Run: headless pygame with SDL's dummy video driver; simulated clock (each Clock.tick advances the game by its frame time, no real sleeping); random seed 0; keys injected as events and as key.get_pressed() state; no mouse input.
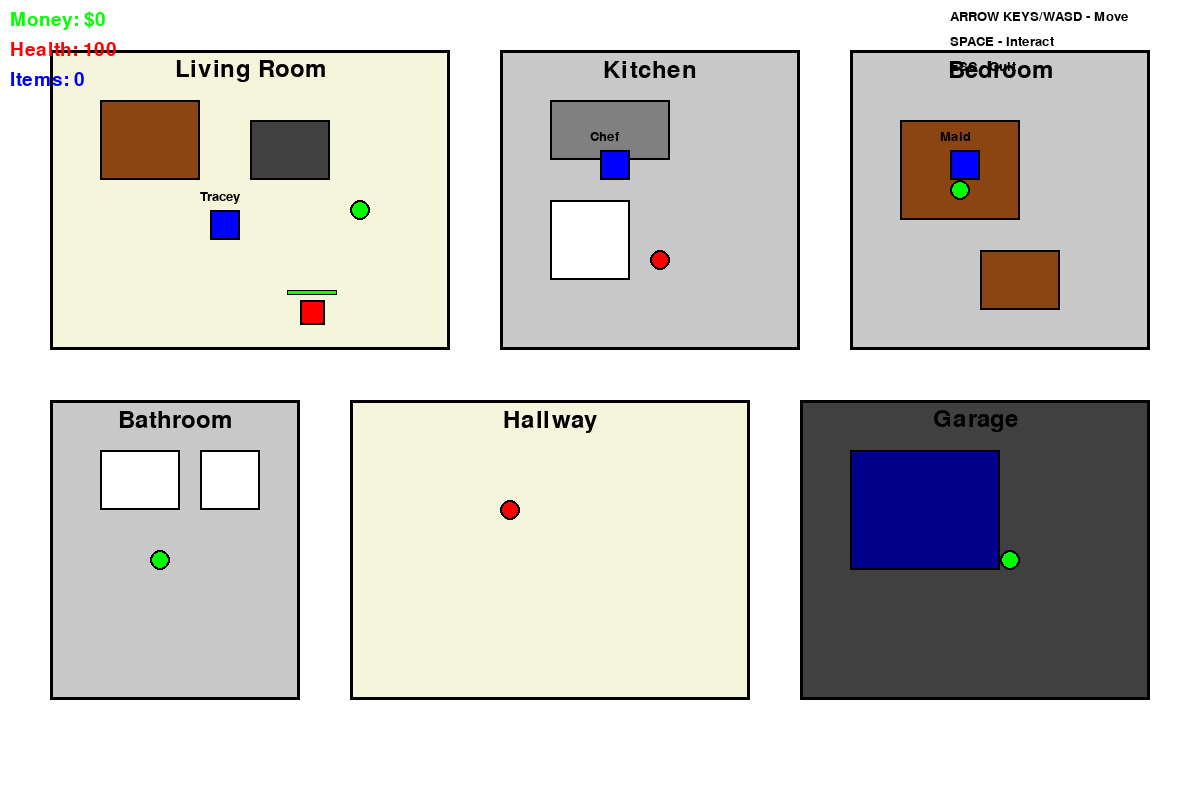
Frame 1 of 4 · flips 1–60 · no input
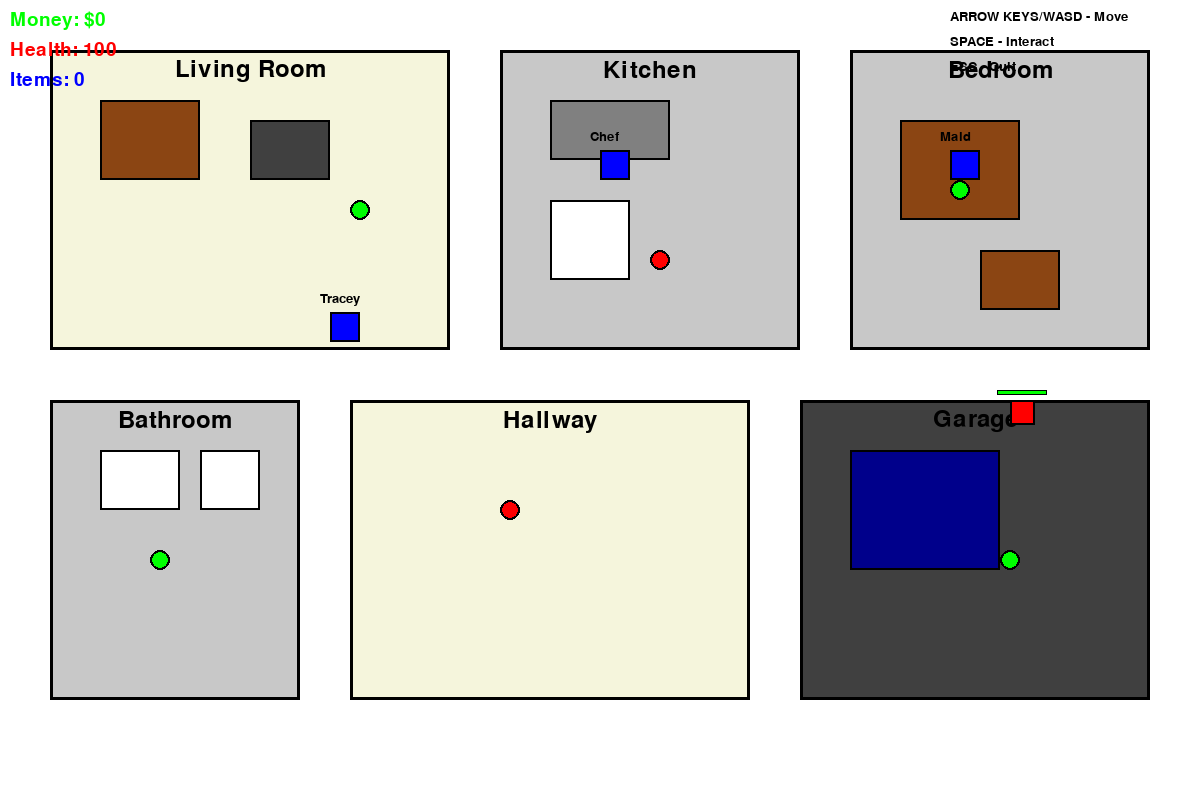
Frame 2 of 4 · flips 61–180 · tapped SPACE, RETURN · held RIGHT (→), D
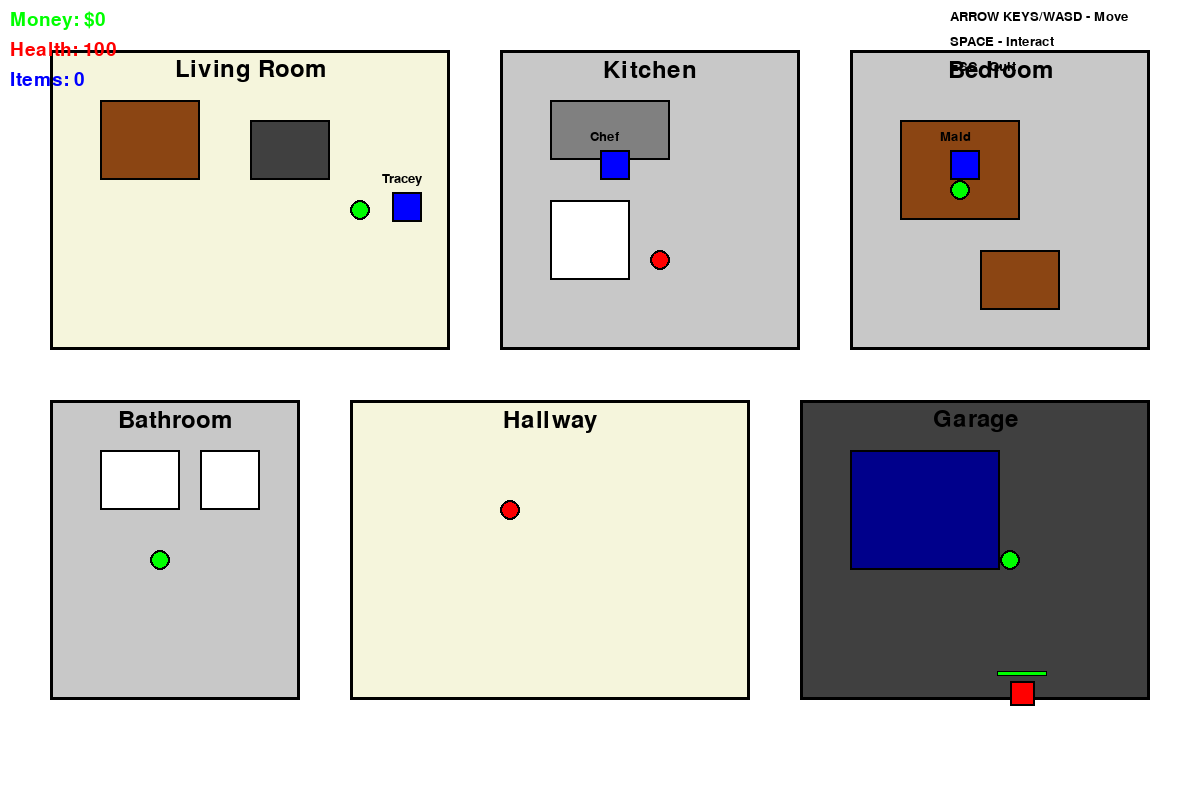
Frame 3 of 4 · flips 181–300 · held DOWN (↓), S
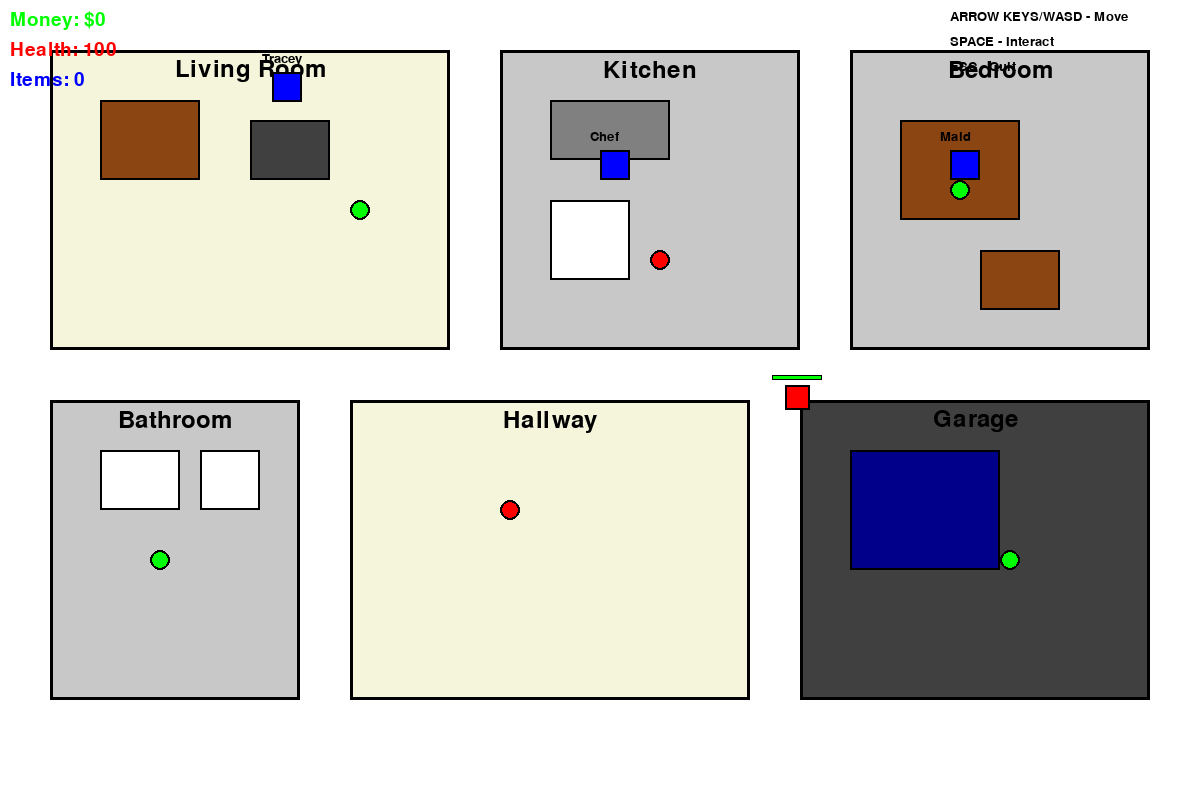
Frame 4 of 4 · flips 301–420 · held LEFT (←), A, UP (↑), W

The pygame program that drew these frames:

import pygame
import sys
from enum import Enum
from typing import List, Tuple
import random

# Initialize Pygame
pygame.init()

# Constants
SCREEN_WIDTH = 1200
SCREEN_HEIGHT = 800
FPS = 60
GRID_SIZE = 40

# Colors
BLACK = (0, 0, 0)
WHITE = (255, 255, 255)
GRAY = (128, 128, 128)
DARK_GRAY = (64, 64, 64)
LIGHT_GRAY = (200, 200, 200)
RED = (255, 0, 0)
GREEN = (0, 255, 0)
BLUE = (0, 0, 255)
BROWN = (139, 69, 19)
BEIGE = (245, 245, 220)
DARK_BLUE = (0, 0, 139)

class RoomType(Enum):
    BEDROOM = 1
    KITCHEN = 2
    LIVING_ROOM = 3
    BATHROOM = 4
    HALLWAY = 5
    GARAGE = 6

class Room:
    def __init__(self, x: int, y: int, width: int, height: int, room_type: RoomType, color: Tuple):
        self.rect = pygame.Rect(x, y, width, height)
        self.room_type = room_type
        self.color = color
        self.name = room_type.name.replace('_', ' ').title()
        self.furniture = []
        self.items = []

    def draw(self, surface: pygame.Surface):
        pygame.draw.rect(surface, self.color, self.rect)
        pygame.draw.rect(surface, BLACK, self.rect, 3)

        # Draw room name
        font = pygame.font.Font(None, 36)
        text = font.render(self.name, True, BLACK)
        text_rect = text.get_rect(center=(self.rect.centerx, self.rect.y + 20))
        surface.blit(text, text_rect)

class Furniture:
    def __init__(self, x: int, y: int, width: int, height: int, name: str, color: Tuple):
        self.rect = pygame.Rect(x, y, width, height)
        self.name = name
        self.color = color

    def draw(self, surface: pygame.Surface):
        pygame.draw.rect(surface, self.color, self.rect)
        pygame.draw.rect(surface, BLACK, self.rect, 2)

class Item:
    def __init__(self, x: int, y: int, name: str, item_type: str):
        self.rect = pygame.Rect(x, y, 20, 20)
        self.name = name
        self.item_type = item_type
        self.color = GREEN if item_type == "money" else RED

    def draw(self, surface: pygame.Surface):
        pygame.draw.circle(surface, self.color, self.rect.center, 10)
        pygame.draw.circle(surface, BLACK, self.rect.center, 10, 2)

class NPC:
    def __init__(self, x: int, y: int, name: str):
        self.rect = pygame.Rect(x, y, 30, 30)
        self.name = name
        self.vx = random.uniform(-1, 1)
        self.vy = random.uniform(-1, 1)
        self.speed = 1

    def update(self, rooms: List[Room]):
        self.rect.x += self.vx * self.speed
        self.rect.y += self.vy * self.speed

        # Bounce off walls and stay within rooms
        for room in rooms:
            if room.rect.colliderect(self.rect):
                if self.rect.left < room.rect.left or self.rect.right > room.rect.right:
                    self.vx *= -1
                if self.rect.top < room.rect.top or self.rect.bottom > room.rect.bottom:
                    self.vy *= -1

    def draw(self, surface: pygame.Surface):
        pygame.draw.rect(surface, BLUE, self.rect)
        pygame.draw.rect(surface, BLACK, self.rect, 2)

        font = pygame.font.Font(None, 20)
        text = font.render(self.name, True, BLACK)
        surface.blit(text, (self.rect.x - 10, self.rect.y - 20))

class Player:
    def __init__(self, x: int, y: int):
        self.rect = pygame.Rect(x, y, 25, 25)
        self.speed = 3
        self.health = 100
        self.money = 0
        self.inventory = []
        self.message = ""
        self.message_timer = 0

    def handle_input(self, keys):
        if keys[pygame.K_LEFT] or keys[pygame.K_a]:
            self.rect.x -= self.speed
        if keys[pygame.K_RIGHT] or keys[pygame.K_d]:
            self.rect.x += self.speed
        if keys[pygame.K_UP] or keys[pygame.K_w]:
            self.rect.y -= self.speed
        if keys[pygame.K_DOWN] or keys[pygame.K_s]:
            self.rect.y += self.speed

    def clamp_to_screen(self):
        self.rect.x = max(0, min(self.rect.x, SCREEN_WIDTH - self.rect.width))
        self.rect.y = max(0, min(self.rect.y, SCREEN_HEIGHT - self.rect.height))

    def update(self, rooms: List[Room]):
        # Keep player in valid room
        in_valid_room = False
        for room in rooms:
            if room.rect.colliderect(self.rect):
                in_valid_room = True
                break

        if not in_valid_room:
            self.rect.x = max(room.rect.left, min(self.rect.x, room.rect.right - self.rect.width))
            self.rect.y = max(room.rect.top, min(self.rect.y, room.rect.bottom - self.rect.height))

        if self.message_timer > 0:
            self.message_timer -= 1

    def draw(self, surface: pygame.Surface):
        pygame.draw.rect(surface, RED, self.rect)
        pygame.draw.rect(surface, BLACK, self.rect, 2)

        # Draw health bar
        bar_width = 50
        bar_height = 5
        bar_x = self.rect.x - 12.5
        bar_y = self.rect.y - 10
        pygame.draw.rect(surface, RED, (bar_x, bar_y, bar_width, bar_height))
        pygame.draw.rect(surface, GREEN, (bar_x, bar_y, bar_width * (self.health / 100), bar_height))
        pygame.draw.rect(surface, BLACK, (bar_x, bar_y, bar_width, bar_height), 1)

        # Draw message
        if self.message_timer > 0:
            font = pygame.font.Font(None, 24)
            text = font.render(self.message, True, BLACK)
            surface.blit(text, (self.rect.x - 40, self.rect.y - 30))

    def interact(self, npcs: List[NPC], items: List[Item]):
        # Check interaction with NPCs
        for npc in npcs:
            if self.rect.colliderect(npc.rect):
                self.message = f"Met {npc.name}!"
                self.message_timer = 60

        # Check interaction with items
        for item in items[:]:
            if self.rect.colliderect(item.rect):
                if item.item_type == "money":
                    self.money += 50
                    self.message = "+$50"
                    self.message_timer = 60
                else:
                    self.inventory.append(item.name)
                    self.message = f"Picked up {item.name}"
                    self.message_timer = 120
                items.remove(item)

class Game:
    def __init__(self):
        self.screen = pygame.display.set_mode((SCREEN_WIDTH, SCREEN_HEIGHT))
        pygame.display.set_caption("Michael's House - GTA Style Game")
        self.clock = pygame.time.Clock()
        self.running = True
        self.rooms: List[Room] = []
        self.furniture: List[Furniture] = []
        self.npcs: List[NPC] = []
        self.items: List[Item] = []
        self.player = Player(300, 300)

        self.setup_house()

    def setup_house(self):
        """Setup Michael's house layout"""

        # Living room
        living_room = Room(50, 50, 400, 300, RoomType.LIVING_ROOM, BEIGE)
        self.rooms.append(living_room)
        # Furniture
        self.furniture.append(Furniture(100, 100, 100, 80, "Couch", BROWN))
        self.furniture.append(Furniture(250, 120, 80, 60, "TV", DARK_GRAY))
        self.items.append(Item(350, 200, "Money", "money"))

        # Kitchen
        kitchen = Room(500, 50, 300, 300, RoomType.KITCHEN, LIGHT_GRAY)
        self.rooms.append(kitchen)
        self.furniture.append(Furniture(550, 100, 120, 60, "Counter", GRAY))
        self.furniture.append(Furniture(550, 200, 80, 80, "Fridge", WHITE))
        self.items.append(Item(650, 250, "Food", "item"))

        # Bedroom
        bedroom = Room(850, 50, 300, 300, RoomType.BEDROOM, LIGHT_GRAY)
        self.rooms.append(bedroom)
        self.furniture.append(Furniture(900, 120, 120, 100, "Bed", BROWN))
        self.furniture.append(Furniture(980, 250, 80, 60, "Dresser", BROWN))
        self.items.append(Item(950, 180, "Money", "money"))

        # Bathroom
        bathroom = Room(50, 400, 250, 300, RoomType.BATHROOM, LIGHT_GRAY)
        self.rooms.append(bathroom)
        self.furniture.append(Furniture(100, 450, 80, 60, "Toilet", WHITE))
        self.furniture.append(Furniture(200, 450, 60, 60, "Sink", WHITE))
        self.items.append(Item(150, 550, "Money", "money"))

        # Hallway
        hallway = Room(350, 400, 400, 300, RoomType.HALLWAY, BEIGE)
        self.rooms.append(hallway)
        self.items.append(Item(500, 500, "Key", "item"))

        # Garage
        garage = Room(800, 400, 350, 300, RoomType.GARAGE, DARK_GRAY)
        self.rooms.append(garage)
        self.furniture.append(Furniture(850, 450, 150, 120, "Car", DARK_BLUE))
        self.items.append(Item(1000, 550, "Money", "money"))

        # NPCs
        self.npcs.append(NPC(150, 150, "Tracey"))
        self.npcs.append(NPC(600, 150, "Chef"))
        self.npcs.append(NPC(950, 150, "Maid"))

    def handle_events(self):
        for event in pygame.event.get():
            if event.type == pygame.QUIT:
                self.running = False
            elif event.type == pygame.KEYDOWN:
                if event.key == pygame.K_ESCAPE:
                    self.running = False
                elif event.key == pygame.K_SPACE:
                    self.player.interact(self.npcs, self.items)

    def update(self):
        keys = pygame.key.get_pressed()
        self.player.handle_input(keys)
        self.player.clamp_to_screen()
        self.player.update(self.rooms)

        for npc in self.npcs:
            npc.update(self.rooms)

    def draw(self):
        self.screen.fill(WHITE)

        # Draw rooms
        for room in self.rooms:
            room.draw(self.screen)

        # Draw furniture
        for furn in self.furniture:
            furn.draw(self.screen)

        # Draw items
        for item in self.items:
            item.draw(self.screen)

        # Draw NPCs
        for npc in self.npcs:
            npc.draw(self.screen)

        # Draw player
        self.player.draw(self.screen)

        # Draw HUD
        self.draw_hud()

        pygame.display.flip()

    def draw_hud(self):
        font = pygame.font.Font(None, 28)

        # Money display
        money_text = font.render(f"Money: ${self.player.money}", True, GREEN)
        self.screen.blit(money_text, (10, 10))

        # Health display
        health_text = font.render(f"Health: {int(self.player.health)}", True, RED)
        self.screen.blit(health_text, (10, 40))

        # Inventory display
        inventory_text = font.render(f"Items: {len(self.player.inventory)}", True, BLUE)
        self.screen.blit(inventory_text, (10, 70))

        # Instructions
        font_small = pygame.font.Font(None, 20)
        instructions = [
            "ARROW KEYS/WASD - Move",
            "SPACE - Interact",
            "ESC - Quit"
        ]
        for i, instruction in enumerate(instructions):
            instr_text = font_small.render(instruction, True, BLACK)
            self.screen.blit(instr_text, (SCREEN_WIDTH - 250, 10 + i * 25))

    def run(self):
        while self.running:
            self.handle_events()
            self.update()
            self.draw()
            self.clock.tick(FPS)

        pygame.quit()
        sys.exit()

if __name__ == "__main__":
    game = Game()
    game.run()
